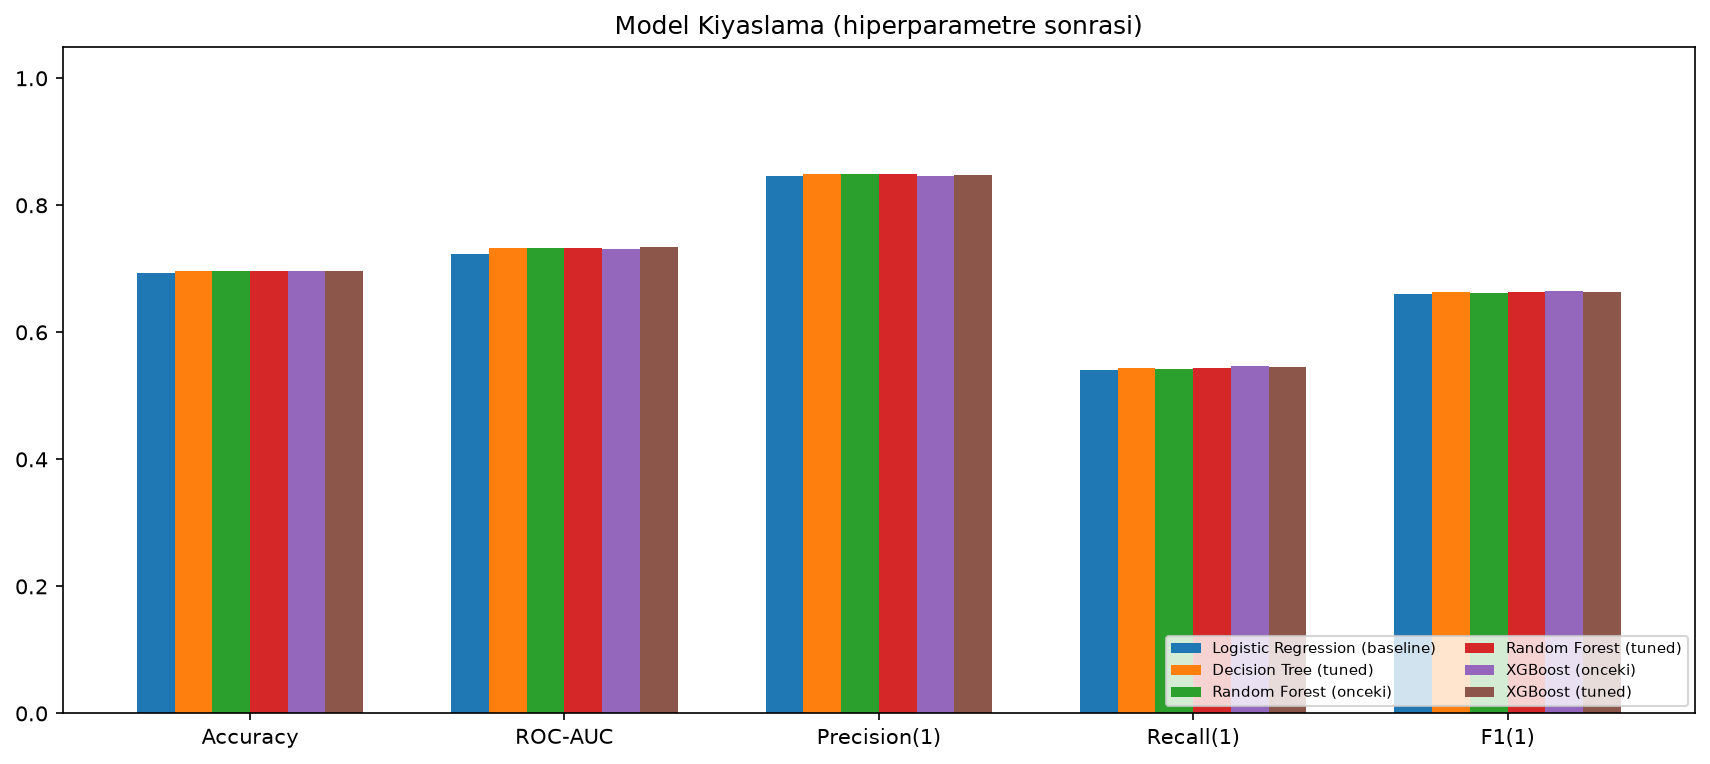

Values plotted in this chart, from the file beside it:
model, accuracy, roc_auc, precision_gecikme, recall_gecikme, f1_gecikme
Logistic Regression (baseline), 0.694, 0.7239, 0.846, 0.541, 0.66
Decision Tree (tuned), 0.6968, 0.7335, 0.8485, 0.5442, 0.6631
Random Forest (onceki), 0.6967, 0.7325, 0.8497, 0.5429, 0.6625
Random Forest (tuned), 0.6968, 0.7329, 0.8496, 0.5432, 0.6627
XGBoost (onceki), 0.6973, 0.7305, 0.8468, 0.5468, 0.6645
XGBoost (tuned), 0.697, 0.7336, 0.8482, 0.5449, 0.6635
